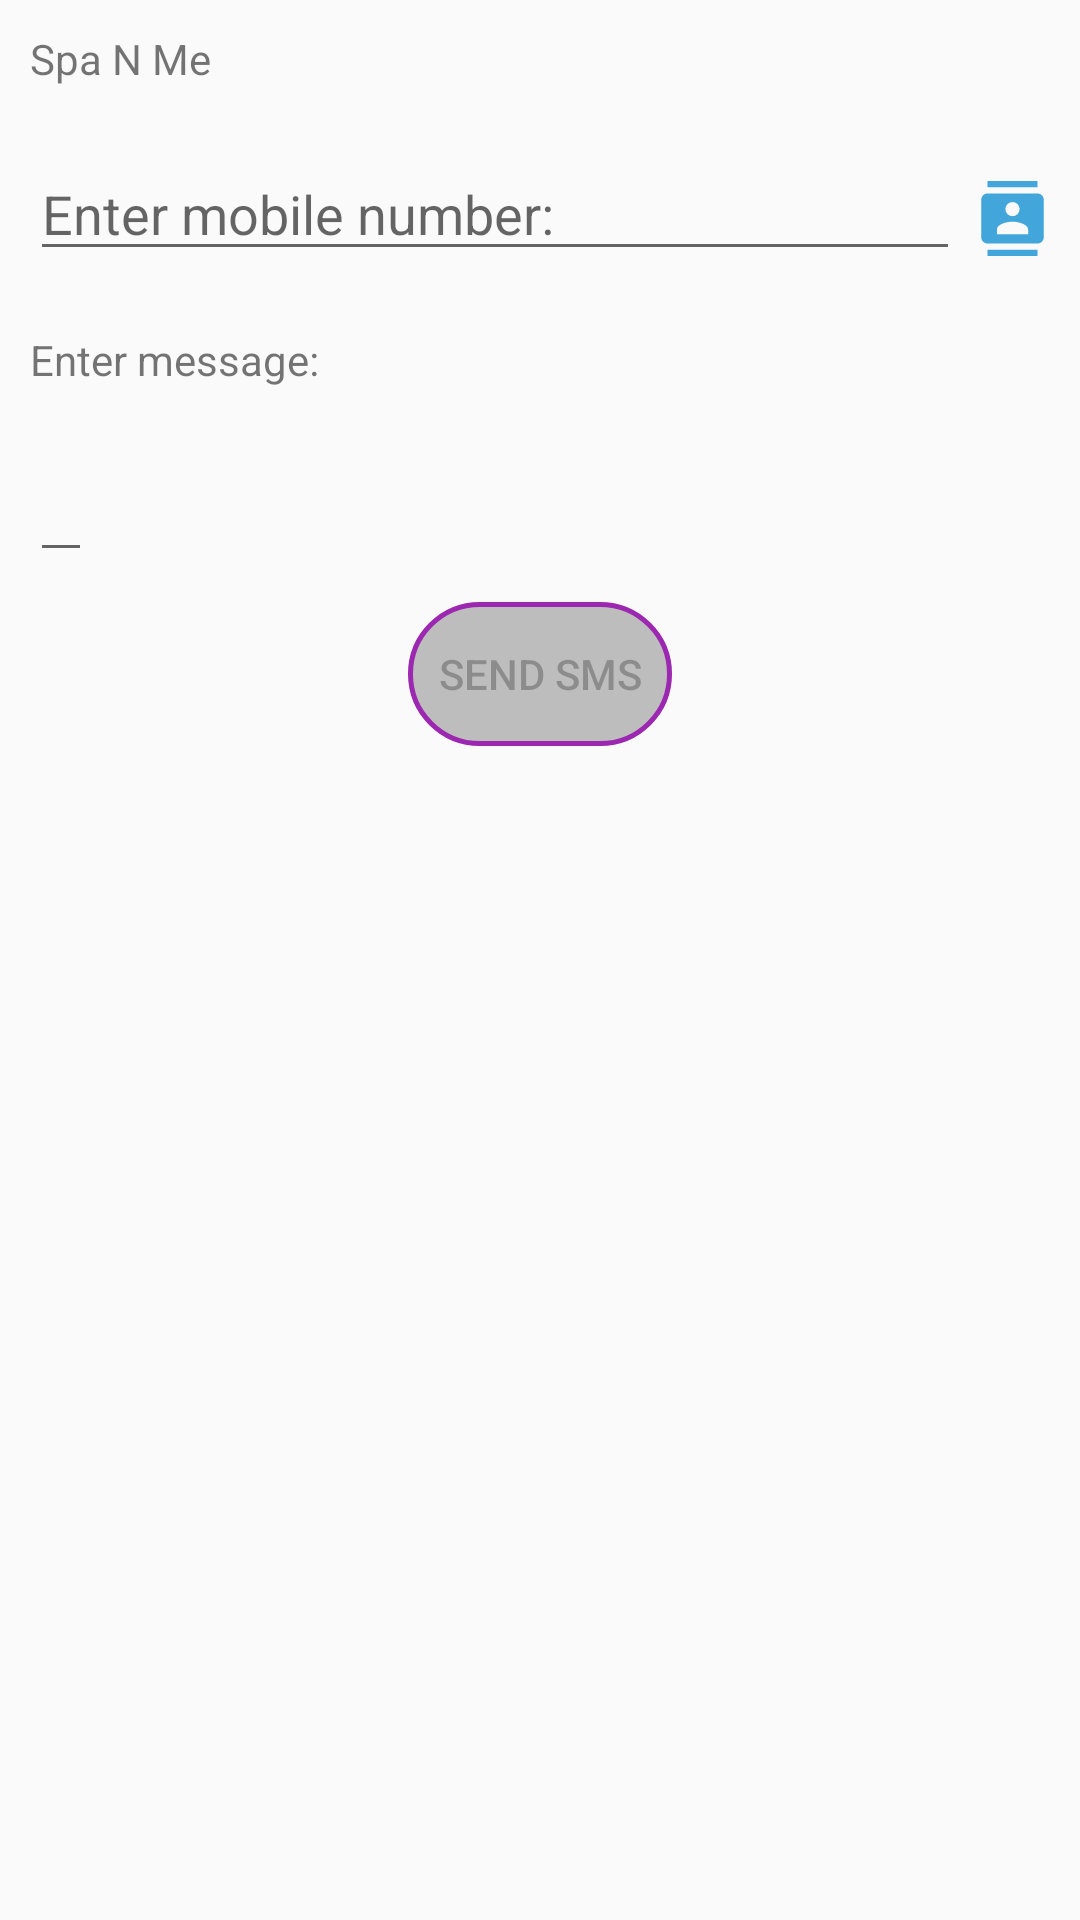

Layout XML and referenced resources for this Android screen:
<!-- AndroidManifest.xml: application theme NoActionBar -->
<!-- res/layout/activity_sms_screen.xml -->
<?xml version="1.0" encoding="utf-8"?>
<LinearLayout xmlns:android="http://schemas.android.com/apk/res/android"
    xmlns:tools="http://schemas.android.com/tools"
    android:layout_width="match_parent"
    android:layout_height="match_parent"
    android:color="@color/colorBackground"
    android:orientation="vertical">

    <TextView
        android:layout_width="wrap_content"
        android:layout_height="wrap_content"
        android:layout_margin="10dp"
        android:text="@string/app_name" />

    <LinearLayout
        android:layout_width="match_parent"
        android:layout_height="wrap_content"
        android:layout_marginStart="5dp"
        android:layout_marginTop="5dp"
        android:layout_marginEnd="5dp"
        android:layout_marginBottom="5dp"
        android:orientation="horizontal"
        android:padding="5dp">

        <EditText
            android:id="@+id/etNumber"
            android:layout_width="0dp"
            android:layout_height="wrap_content"
            android:layout_marginEnd="5dp"
            android:layout_weight="1"
            android:hint="@string/enter_mobile_number"
            android:importantForAutofill="no"
            android:inputType="number" />

        <Button
            android:id="@+id/btnContact"
            android:layout_width="25dp"
            android:layout_height="25dp"
            android:background="@drawable/ic_contacts" />

    </LinearLayout>

    <TextView
        android:id="@+id/tvAppName"
        android:layout_width="wrap_content"
        android:layout_height="wrap_content"
        android:layout_margin="10dp"
        android:text="@string/enter_message" />

    <EditText
        android:id="@+id/etSMSbody"
        android:layout_width="wrap_content"
        android:layout_height="wrap_content"
        android:layout_marginStart="10dp"
        android:layout_marginTop="10dp"
        android:layout_marginEnd="10dp"
        android:layout_marginBottom="10dp"
        android:gravity="top"
        android:hint="@string/none"
        android:importantForAutofill="no"
        android:inputType="textMultiLine"
        tools:ignore="HardcodedText" />

    <Button
        android:id="@+id/btnSendSMS"
        android:layout_width="wrap_content"
        android:layout_height="wrap_content"
        android:layout_gravity="center"
        android:layout_marginBottom="10dp"
        android:background="@drawable/rounded_button"
        android:enabled="false"
        android:padding="5dp"
        android:text="@string/send_sms" />
</LinearLayout>
<!-- resources referenced by this layout -->
<resources>
  <color name="colorBackground">#FCFCFC</color>
  <!-- drawable ic_contacts (drawable) -->
  <vector xmlns:android="http://schemas.android.com/apk/res/android"
          android:width="24dp"
          android:height="24dp"
          android:viewportWidth="24.0"
          android:viewportHeight="24.0">
      <path
          android:fillColor="#42A6DB"
          android:pathData="M20,0L4,0v2h16L20,0zM4,24h16v-2L4,22v2zM20,4L4,4c-1.1,0 -2,0.9 -2,2v12c0,1.1 0.9,2 2,2h16c1.1,0 2,-0.9 2,-2L22,6c0,-1.1 -0.9,-2 -2,-2zM12,6.75c1.24,0 2.25,1.01 2.25,2.25s-1.01,2.25 -2.25,2.25S9.75,10.24 9.75,9 10.76,6.75 12,6.75zM17,17L7,17v-1.5c0,-1.67 3.33,-2.5 5,-2.5s5,0.83 5,2.5L17,17z"/>
  </vector>
  <!-- drawable rounded_button (drawable) -->
  <?xml version="1.0" encoding="utf-8"?>
  <selector xmlns:android="http://schemas.android.com/apk/res/android">
      <item android:state_pressed="true">
          <shape android:shape="rectangle"
              android:textAllCaps="false">
              <solid android:color="@color/btnPressed"/>
              <corners android:radius="25dp" />
              <stroke android:width="5px" android:color="@color/colorAccent" />
          </shape>
      </item>
  
      <item android:state_enabled="false">
          <shape android:shape="rectangle"
              android:textAllCaps="false">
              <solid android:color="@color/btnNotActive"/>
              <corners android:radius="25dp" />
              <stroke android:width="5px" android:color="@color/colorAccent" />
          </shape>
      </item>
  
      <item android:state_enabled="true">
          <shape android:shape="rectangle"
              android:textAllCaps="false">
              <solid android:color="@color/colorPrimary"/>
              <corners android:radius="25dp" />
              <stroke android:width="5px" android:color="@color/colorAccent" />
          </shape>
      </item>
  
  
  </selector>
  <string name="app_name">Spa N Me</string>
  <string name="enter_message">Enter message:</string>
  <string name="enter_mobile_number">Enter mobile number:</string>
  <string name="none" translatable="false" />
  <string name="send_sms">Send SMS</string>
  <style name="NoActionBar" parent="AppTheme">
          <item name="windowNoTitle">true</item>
          <item name="windowActionBar">false</item>
      </style>
  <color name="btnPressed">#01579B</color>
  <color name="colorAccent">#9C27B0</color>
  <color name="btnNotActive">#BDBDBD</color>
  <color name="colorPrimary">#2196F3</color>
  <style name="AppTheme" parent="Theme.AppCompat.DayNight">
          
          <item name="colorPrimary">@color/colorPrimary</item>
          <item name="colorPrimaryDark">@color/colorPrimaryDark</item>
          <item name="colorAccent">@color/colorAccent</item>
      </style>
  <color name="colorPrimaryDark">#42A6DB</color>
</resources>
